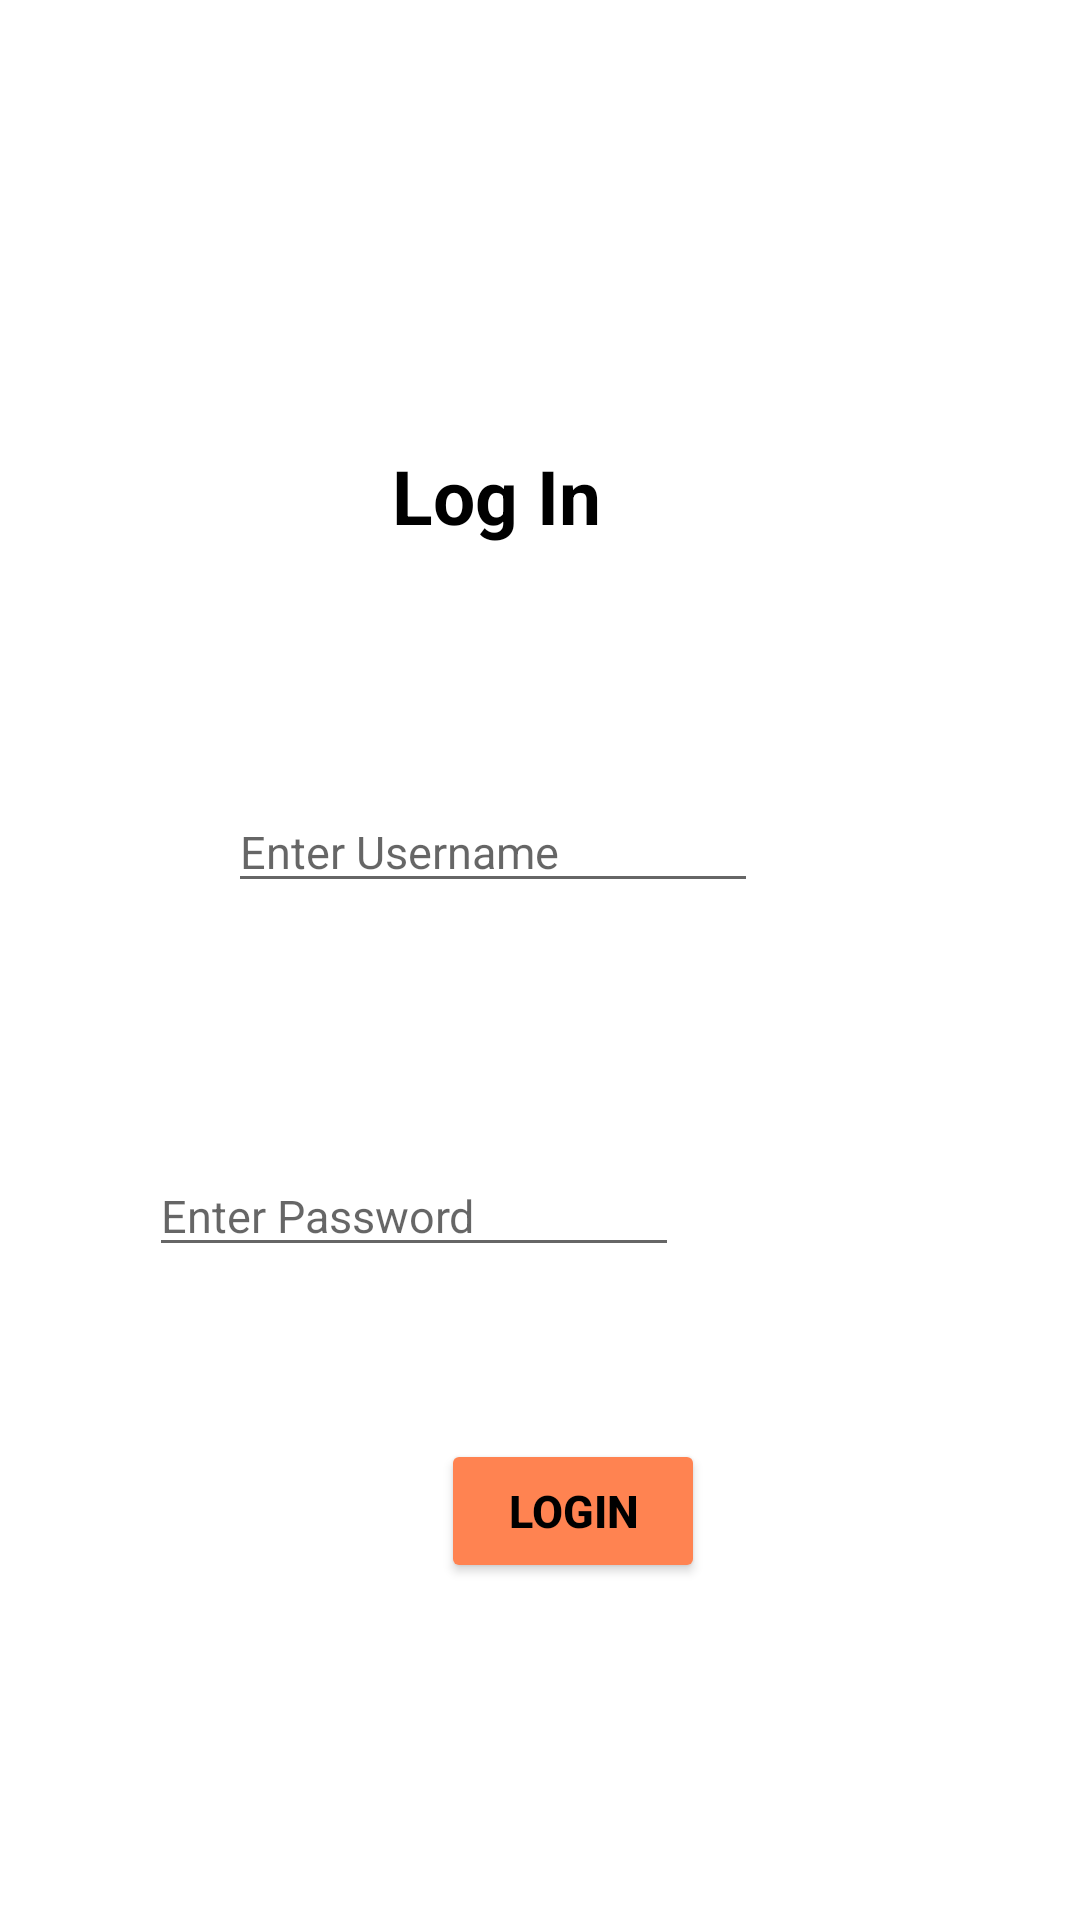

Android layout source for this screen:
<!-- AndroidManifest.xml: application theme Theme.MADprojectBROWNIES -->
<!-- res/layout/activity_login.xml -->
<?xml version="1.0" encoding="utf-8"?>
<androidx.constraintlayout.widget.ConstraintLayout xmlns:android="http://schemas.android.com/apk/res/android"
    xmlns:app="http://schemas.android.com/apk/res-auto"
    xmlns:tools="http://schemas.android.com/tools"
    android:layout_width="match_parent"
    android:layout_height="match_parent"
    android:background="@color/lightorange"
    tools:context=".login">

    <EditText
        android:id="@+id/loginNamef"
        android:layout_width="wrap_content"
        android:layout_height="wrap_content"
        android:layout_marginStart="76dp"
        android:layout_marginTop="300dp"
        android:layout_marginEnd="160dp"
        android:ems="10"
        android:hint="Enter Username"
        android:inputType="textPersonName"
        android:textSize="15dp"
        app:layout_constraintBottom_toTopOf="@+id/loginPasswordf"
        app:layout_constraintEnd_toEndOf="parent"
        app:layout_constraintHorizontal_bias="0.0"
        app:layout_constraintStart_toStartOf="parent"
        app:layout_constraintTop_toTopOf="parent" />

    <EditText
        android:id="@+id/loginPasswordf"
        android:layout_width="wrap_content"
        android:layout_height="wrap_content"
        android:layout_marginStart="76dp"
        android:layout_marginTop="84dp"
        android:layout_marginEnd="160dp"
        android:layout_marginBottom="107dp"
        android:ems="10"
        android:hint="Enter Password"
        android:inputType="textPersonName"
        android:textSize="15dp"
        app:layout_constraintBottom_toTopOf="@+id/loginBtn"
        app:layout_constraintEnd_toEndOf="parent"
        app:layout_constraintStart_toStartOf="parent"
        app:layout_constraintTop_toBottomOf="@+id/loginNamef" />

    <TextView
        android:id="@+id/textView5f"
        android:layout_width="wrap_content"
        android:layout_height="wrap_content"
        android:layout_marginStart="156dp"
        android:layout_marginTop="147dp"
        android:layout_marginEnd="185dp"
        android:layout_marginBottom="80dp"
        android:text="Log In"
        android:textColor="#000000"
        android:textSize="25dp"
        android:textStyle="bold"
        app:layout_constraintBottom_toTopOf="@+id/loginNamef"
        app:layout_constraintEnd_toEndOf="parent"
        app:layout_constraintStart_toStartOf="parent"
        app:layout_constraintTop_toTopOf="parent" />

    <Button
        android:id="@+id/loginBtn"
        android:layout_width="wrap_content"
        android:layout_height="wrap_content"
        android:layout_marginStart="147dp"
        android:layout_marginTop="-50dp"
        android:layout_marginEnd="176dp"
        android:layout_marginBottom="149dp"
        android:backgroundTint="@color/orange"
        android:text="LOGIN"
        android:textColor="@color/black"
        android:textSize="15dp"
        android:textStyle="bold"
        app:cornerRadius="15dp"
        app:layout_constraintBottom_toBottomOf="parent"
        app:layout_constraintEnd_toEndOf="parent"
        app:layout_constraintHorizontal_bias="0.0"
        app:layout_constraintStart_toStartOf="parent"
        app:layout_constraintTop_toBottomOf="@+id/loginPasswordf" />

</androidx.constraintlayout.widget.ConstraintLayout>
<!-- resources referenced by this layout -->
<resources>
  <color name="black">#FF000000</color>
  <color name="orange">#FF8351</color>
  <style name="Theme.MADprojectBROWNIES" parent="Theme.MaterialComponents.DayNight.DarkActionBar">
          
          <item name="colorPrimary">@color/purple_500</item>
          <item name="colorPrimaryVariant">@color/purple_700</item>
          <item name="colorOnPrimary">@color/white</item>
          
          <item name="colorSecondary">@color/teal_200</item>
          <item name="colorSecondaryVariant">@color/teal_700</item>
          <item name="colorOnSecondary">@color/black</item>
          
          <item name="android:statusBarColor" tools:targetApi="l">?attr/colorPrimaryVariant</item>
          
      </style>
  <color name="purple_500">#FF6200EE</color>
  <color name="purple_700">#FF3700B3</color>
  <color name="white">#FFFFFFFF</color>
  <color name="teal_200">#FF03DAC5</color>
  <color name="teal_700">#FF018786</color>
</resources>
